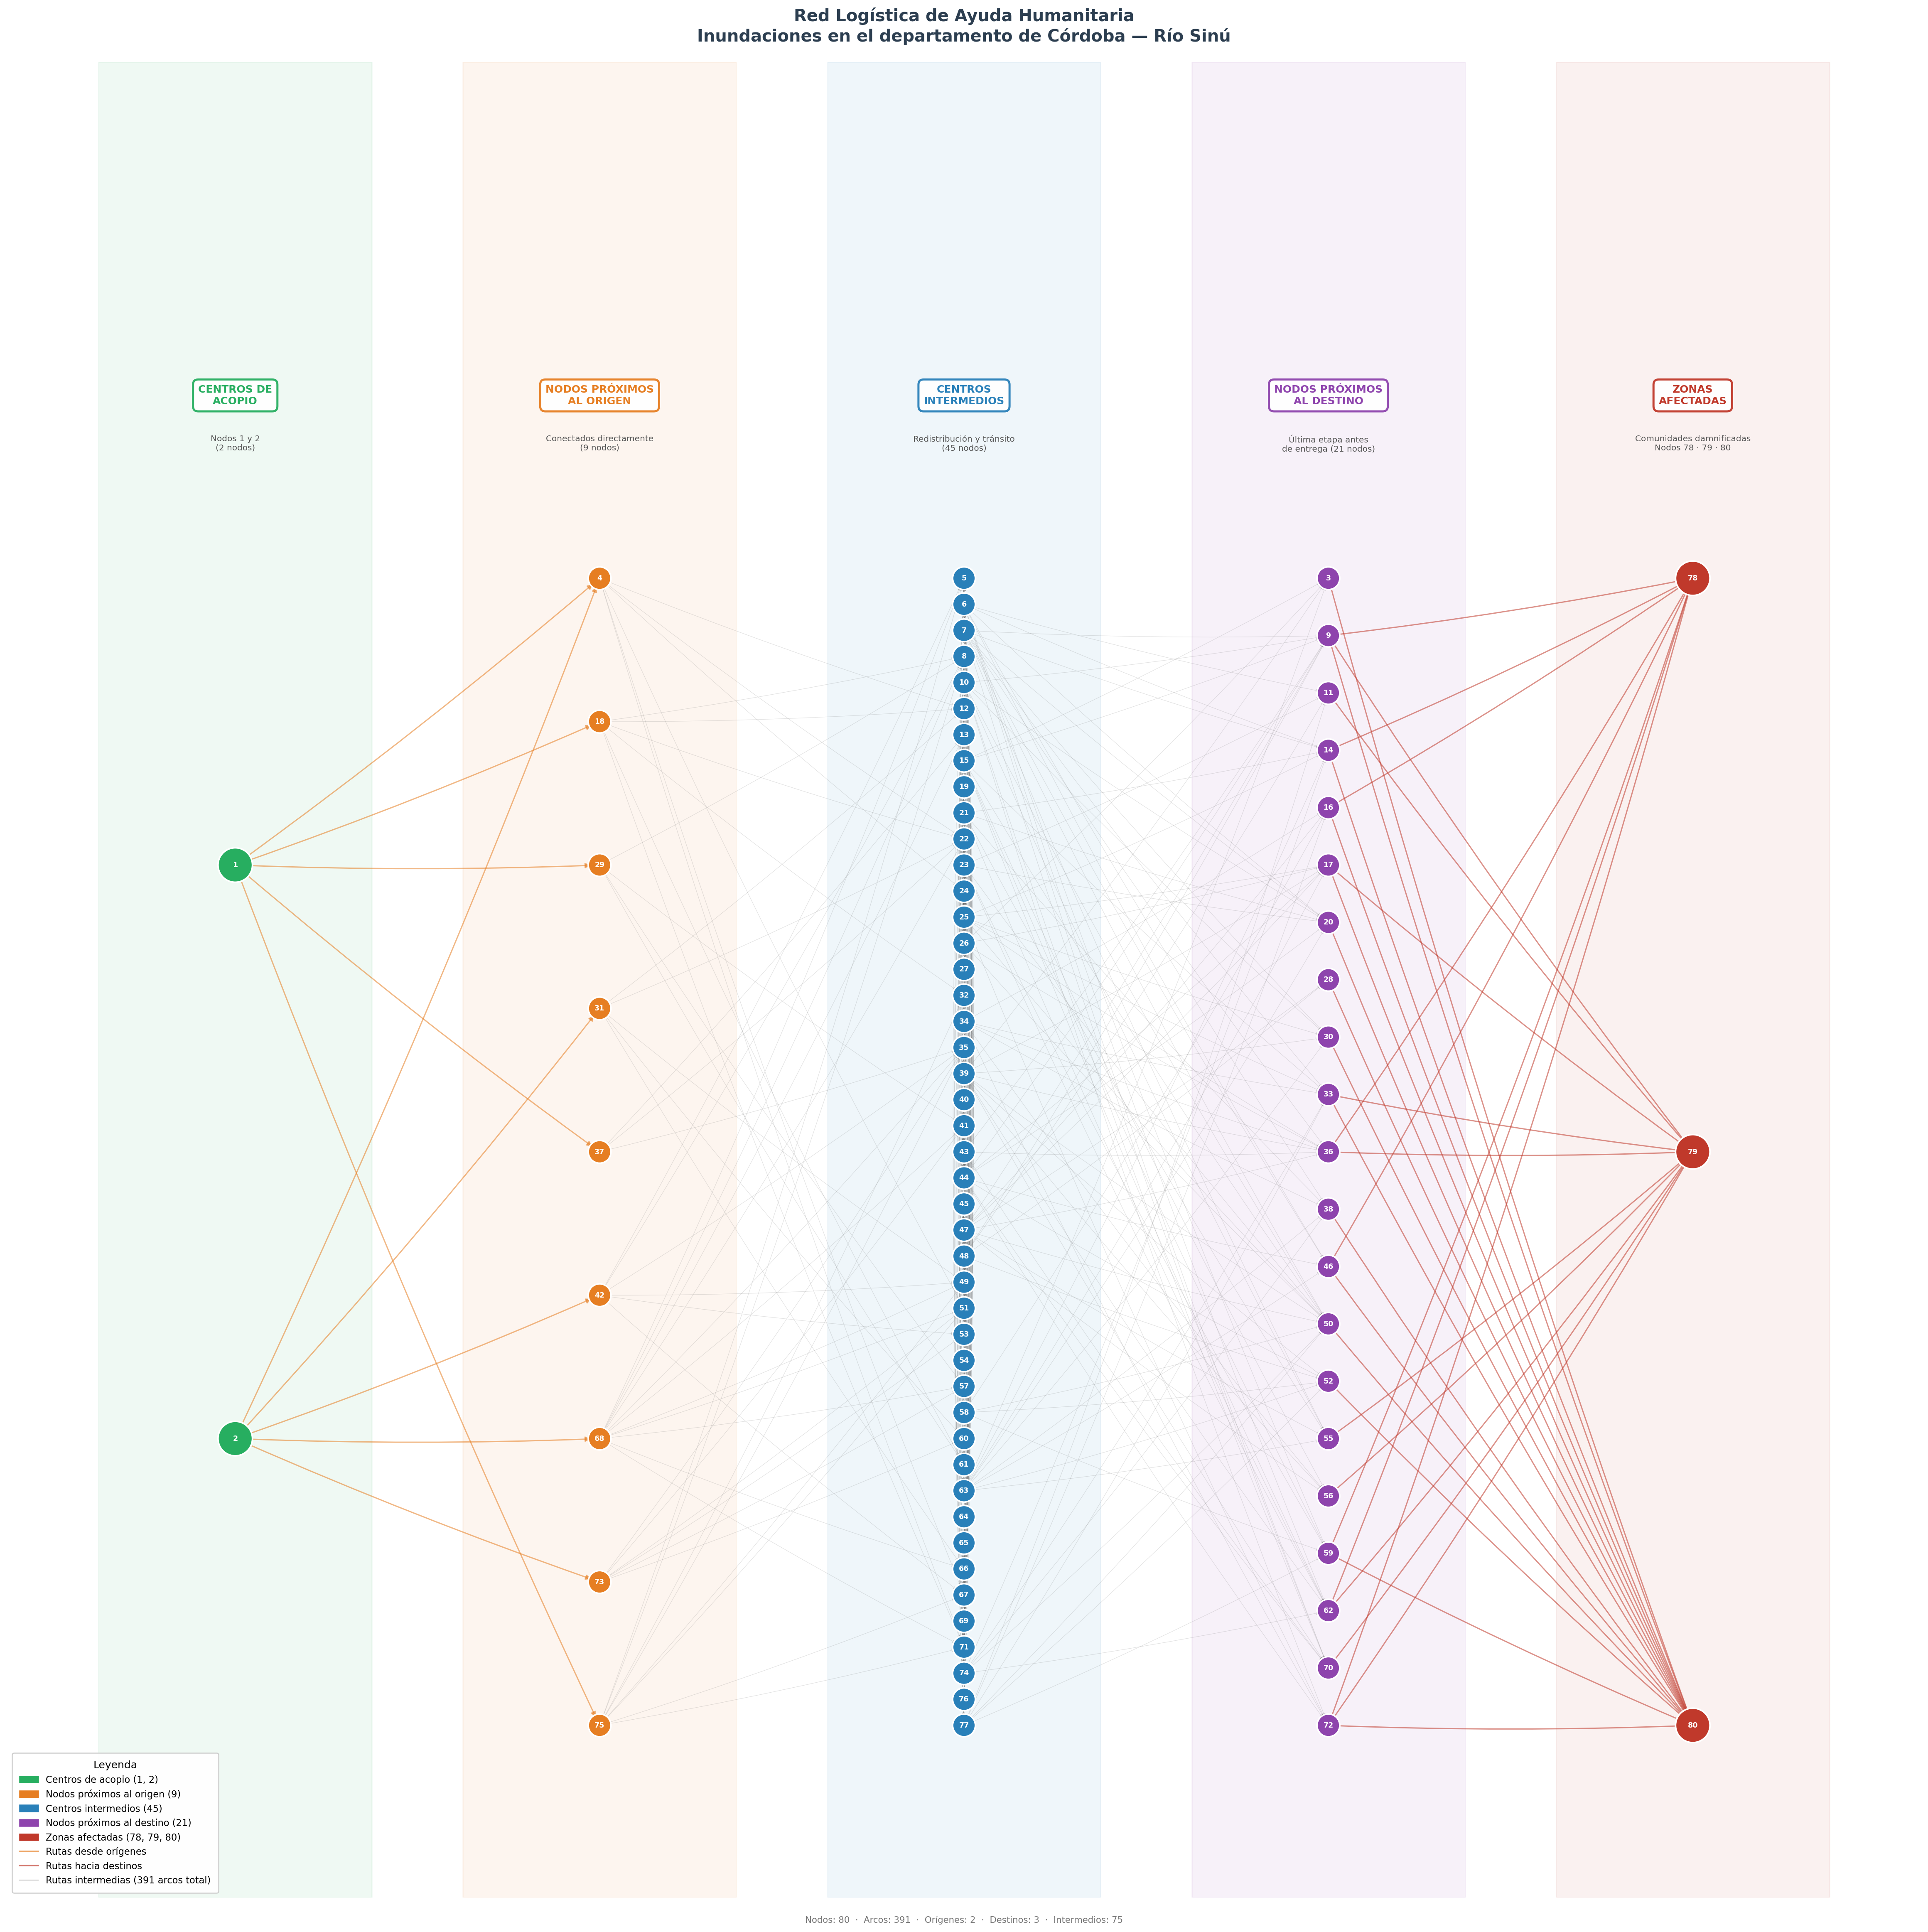

Python code for this plot:
import pandas as pd
import networkx as nx
import matplotlib.pyplot as plt
import matplotlib.patches as mpatches
from matplotlib.lines import Line2D

df = pd.read_csv("matriz_de_datos.csv")
G = nx.DiGraph()
for _, row in df.iterrows():
    G.add_edge(row["Origen"], row["Destino"])

origenes = [1, 2]
destinos = [78, 79, 80]
intermedios = [n for n in G.nodes() if n not in origenes + destinos]

cerca_origen  = []
cerca_destino = []
otros         = []

for n in intermedios:
    preds = list(G.predecessors(n))
    succs = list(G.successors(n))
    if any(v in origenes for v in preds):
        cerca_origen.append(n)
    elif any(v in destinos for v in succs):
        cerca_destino.append(n)
    else:
        otros.append(n)

# ── Separación proporcional: todas las columnas ocupan la misma altura total ──
SEP_ORIGEN   = 5.0
SEP_DESTINO  = 5.0
altura_max   = max((len(origenes) - 1) * SEP_ORIGEN, (len(destinos) - 1) * SEP_DESTINO)

SEP_CERCA_ORIGEN  = altura_max / max(len(cerca_origen) - 1,  1)
SEP_OTROS         = altura_max / max(len(otros) - 1,         1)
SEP_CERCA_DESTINO = altura_max / max(len(cerca_destino) - 1, 1)

pos = {}

def colocar_columna_centrada(nodos, x, sep):
    nodos = sorted(nodos)
    n = len(nodos)
    for i, node in enumerate(nodos):
        y = ((n - 1) / 2.0 - i) * sep
        pos[node] = (x, y)

colocar_columna_centrada(origenes,      x=0,  sep=SEP_ORIGEN)
colocar_columna_centrada(cerca_origen,  x=4,  sep=SEP_CERCA_ORIGEN)
colocar_columna_centrada(otros,         x=8,  sep=SEP_OTROS)
colocar_columna_centrada(cerca_destino, x=12, sep=SEP_CERCA_DESTINO)
colocar_columna_centrada(destinos,      x=16, sep=SEP_DESTINO)

# ── Colores ──
COLOR = {
    "origen":        "#27ae60",
    "cerca_origen":  "#e67e22",
    "otros":         "#2980b9",
    "cerca_destino": "#8e44ad",
    "destino":       "#c0392b",
}

def color_nodo(n):
    if n in origenes:      return COLOR["origen"]
    if n in destinos:      return COLOR["destino"]
    if n in cerca_origen:  return COLOR["cerca_origen"]
    if n in cerca_destino: return COLOR["cerca_destino"]
    return COLOR["otros"]

colores_nodos = [color_nodo(n) for n in G.nodes()]
sizes = [1100 if n in origenes + destinos else 480 for n in G.nodes()]

# ── Aristas ──
aristas_desde_origen  = [(u, v) for u, v in G.edges() if u in origenes]
aristas_hacia_destino = [(u, v) for u, v in G.edges() if v in destinos]
aristas_resto         = [(u, v) for u, v in G.edges()
                         if (u, v) not in aristas_desde_origen
                         and (u, v) not in aristas_hacia_destino]

# ── Figura ──
fig, ax = plt.subplots(figsize=(26, 26))
fig.patch.set_facecolor("white")
ax.set_facecolor("#f8f9fa")

y_vals = [y for _, y in pos.values()]
y_min_v = min(y_vals)
y_max_v = max(y_vals)

# Franjas
for xf, cf in [(0, COLOR["origen"]), (4, COLOR["cerca_origen"]),
               (8, COLOR["otros"]), (12, COLOR["cerca_destino"]),
               (16, COLOR["destino"])]:
    ax.axvspan(xf - 1.5, xf + 1.5, ymin=0, ymax=1,
               color=cf, alpha=0.07, zorder=0)

# Aristas
nx.draw_networkx_edges(G, pos, ax=ax, edgelist=aristas_resto,
    arrows=True, arrowsize=7, alpha=0.18, width=0.5,
    edge_color="#666666", connectionstyle="arc3,rad=0.02")
nx.draw_networkx_edges(G, pos, ax=ax, edgelist=aristas_desde_origen,
    arrows=True, arrowsize=10, alpha=0.55, width=1.2,
    edge_color=COLOR["cerca_origen"], connectionstyle="arc3,rad=0.02")
nx.draw_networkx_edges(G, pos, ax=ax, edgelist=aristas_hacia_destino,
    arrows=True, arrowsize=10, alpha=0.55, width=1.2,
    edge_color=COLOR["destino"], connectionstyle="arc3,rad=0.02")

# Nodos y etiquetas
nx.draw_networkx_nodes(G, pos, ax=ax,
    node_color=colores_nodos, node_size=sizes,
    linewidths=1.5, edgecolors="white")
nx.draw_networkx_labels(G, pos, ax=ax,
    font_size=7, font_color="white", font_weight="bold")

# ── Encabezados ──
ESPACIO_ENCABEZADO = 1.5
headers = [
    (0,  "CENTROS DE\nACOPIO",         f"Nodos 1 y 2\n({len(origenes)} nodos)",                        COLOR["origen"]),
    (4,  "NODOS PRÓXIMOS\nAL ORIGEN",  f"Conectados directamente\n({len(cerca_origen)} nodos)",         COLOR["cerca_origen"]),
    (8,  "CENTROS\nINTERMEDIOS",       f"Redistribución y tránsito\n({len(otros)} nodos)",               COLOR["otros"]),
    (12, "NODOS PRÓXIMOS\nAL DESTINO", f"Última etapa antes\nde entrega ({len(cerca_destino)} nodos)",   COLOR["cerca_destino"]),
    (16, "ZONAS\nAFECTADAS",           f"Comunidades damnificadas\nNodos 78 · 79 · 80",                 COLOR["destino"]),
]

for xh, titulo, subtitulo, color in headers:
    ax.text(xh, y_max_v + ESPACIO_ENCABEZADO, titulo,
            ha="center", va="bottom", fontsize=10, fontweight="bold", color=color,
            bbox=dict(boxstyle="round,pad=0.5", facecolor="white",
                      edgecolor=color, linewidth=2, alpha=0.95))
    ax.text(xh, y_max_v + ESPACIO_ENCABEZADO - 0.25, subtitulo,
            ha="center", va="top", fontsize=8, color="#555555")

# ── Leyenda ──
leyenda = [
    mpatches.Patch(color=COLOR["origen"],        label="Centros de acopio (1, 2)"),
    mpatches.Patch(color=COLOR["cerca_origen"],  label=f"Nodos próximos al origen ({len(cerca_origen)})"),
    mpatches.Patch(color=COLOR["otros"],         label=f"Centros intermedios ({len(otros)})"),
    mpatches.Patch(color=COLOR["cerca_destino"], label=f"Nodos próximos al destino ({len(cerca_destino)})"),
    mpatches.Patch(color=COLOR["destino"],       label="Zonas afectadas (78, 79, 80)"),
    Line2D([0],[0], color=COLOR["cerca_origen"], lw=1.5, alpha=0.7, label="Rutas desde orígenes"),
    Line2D([0],[0], color=COLOR["destino"],      lw=1.5, alpha=0.7, label="Rutas hacia destinos"),
    Line2D([0],[0], color="#666666",             lw=0.8, alpha=0.5,
           label=f"Rutas intermedias ({G.number_of_edges()} arcos total)"),
]
ax.legend(handles=leyenda, loc="lower left", fontsize=9,
          framealpha=0.95, facecolor="white", edgecolor="#cccccc",
          title="Leyenda", title_fontsize=10, borderpad=0.8, labelspacing=0.5)

# ── Título y estadísticas ──
ax.set_title(
    "Red Logística de Ayuda Humanitaria\n"
    "Inundaciones en el departamento de Córdoba — Río Sinú",
    fontsize=16, fontweight="bold", color="#2c3e50", pad=20)

stats = (f"Nodos: {G.number_of_nodes()}  ·  Arcos: {G.number_of_edges()}  ·  "
         f"Orígenes: 2  ·  Destinos: 3  ·  Intermedios: {len(intermedios)}")
ax.text(0.5, -0.01, stats, transform=ax.transAxes,
        ha="center", va="top", fontsize=8.5, color="#777777")

ax.set_xlim(-2.5, 18.5)
ax.set_ylim(y_min_v - 1.5, y_max_v + 4.5)
ax.axis("off")
plt.tight_layout(pad=1.5)

plt.savefig("grafo_logistico.png", dpi=180, bbox_inches="tight", facecolor="white")
plt.show()
print("[✓] Grafo guardado en 'grafo_logistico.png'")
